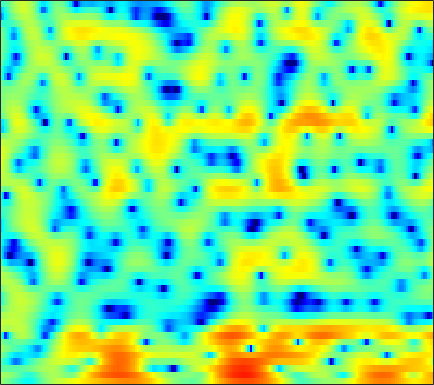

The file beside this chart, header and first rows:
0.99437, 0.577, -0.0060389, -0.6053, -1.0737, -1.7153, -2.437, -2.9639, -3.6707, -4.4521, -5.1008, -5.5497, -5.865, -5.8187, -5.5181, -4.8172, -3.8773, -3.1122, -2.1346, -1.1935, -0.319, 0.26936, 0.95596, 1.5599
1.776, 1.599, 1.305, 0.9426, 0.643, 0.1725, -0.3706, -0.8315, -1.525, -2.296, -3.066, -3.601, -4.11, -4.263, -4.072, -3.45, -2.543, -1.817, -0.8696, -0.02203, 0.6665, 1.091, 1.51, 1.775
-1.98, -1.813, -1.694, -1.702, -1.762, -1.863, -1.933, -1.974, -2.002, -1.95, -1.79, -1.619, -1.32, -0.9632, -0.6446, -0.2066, 0.2497, 0.6083, 1.054, 1.457, 1.8, 1.99, 2.17, 2.223
-2.584, -3.268, -4.449, -6.038, -7.55, -9.94, -12.21, -12.96, -11.85, -9.733, -7.765, -6.499, -5.12, -3.979, -3.21, -2.313, -1.475, -0.8785, -0.1193, 0.6235, 1.317, 1.81, 2.406, 2.915
0.03138, -0.7818, -2.018, -3.441, -4.553, -5.998, -7.129, -7.612, -7.725, -7.432, -7.109, -6.918, -6.924, -7.188, -7.549, -8.072, -8.299, -8.034, -6.85, -5.044, -3.121, -1.744, -0.08838, 1.363
1.457, 0.9023, 0.1787, -0.5212, -1.008, -1.614, -2.179, -2.575, -3.091, -3.622, -4.248, -4.783, -5.667, -6.831, -7.928, -9.607, -11.31, -11.8, -10.73, -8.392, -5.94, -4.255, -2.253, -0.536
0.06068, -0.7247, -1.509, -1.888, -1.91, -1.733, -1.476, -1.293, -1.19, -1.24, -1.439, -1.688, -2.16, -2.734, -3.225, -3.863, -4.45, -4.785, -5.061, -4.985, -4.549, -3.975, -2.913, -1.626
-2.803, -6.919, -16.45, -10.08, -5.492, -1.983, 0.06281, 1.08, 1.933, 2.331, 2.358, 2.157, 1.619, 0.8068, -0.008654, -1.371, -3.155, -4.814, -7.686, -11.54, -15.7, -14.82, -10.23, -6.386
2.795, 2.359, 1.982, 1.932, 2.065, 2.379, 2.709, 2.9, 3.009, 2.939, 2.655, 2.287, 1.574, 0.6113, -0.3112, -1.78, -3.528, -5.039, -7.232, -9.444, -11.29, -12.15, -12.58, -12.16
3.225, 3.202, 3.187, 3.192, 3.195, 3.2, 3.168, 3.108, 2.942, 2.67, 2.261, 1.866, 1.196, 0.3562, -0.3851, -1.51, -2.806, -3.878, -5.468, -7.228, -9.22, -10.93, -13.62, -16.42
1.657, 1.885, 2.173, 2.434, 2.603, 2.772, 2.87, 2.888, 2.816, 2.638, 2.343, 2.046, 1.543, 0.9244, 0.3851, -0.4354, -1.349, -2.079, -3.107, -4.144, -5.161, -5.852, -6.603, -7.083
-1.105, -0.4135, 0.46, 1.227, 1.718, 2.249, 2.628, 2.823, 2.965, 2.971, 2.841, 2.662, 2.315, 1.854, 1.435, 0.7869, 0.04201, -0.5679, -1.453, -2.397, -3.375, -4.111, -5.068, -5.905
-4.71, -2.996, -1.15, 0.2897, 1.148, 2.038, 2.685, 3.021, 3.301, 3.409, 3.368, 3.244, 2.974, 2.589, 2.231, 1.667, 0.9913, 0.4101, -0.4858, -1.55, -2.82, -3.956, -5.804, -8.184
-4.386, -2.714, -0.8951, 0.5093, 1.324, 2.144, 2.698, 2.955, 3.114, 3.089, 2.92, 2.714, 2.366, 1.958, 1.627, 1.171, 0.6881, 0.3006, -0.274, -0.9649, -1.826, -2.614, -3.902, -5.464
-0.657, 0.1396, 1.048, 1.746, 2.133, 2.45, 2.543, 2.472, 2.197, 1.721, 1.06, 0.4744, -0.3655, -1.183, -1.673, -2.058, -2.081, -1.916, -1.589, -1.266, -1.042, -0.9566, -0.9727, -1.098
1.911, 2.163, 2.386, 2.465, 2.425, 2.222, 1.828, 1.395, 0.6047, -0.4559, -1.866, -3.213, -5.577, -8.838, -12, -14.5, -10.85, -7.87, -4.9, -2.77, -1.227, -0.3656, 0.4989, 1.085
2.277, 2.1, 1.781, 1.376, 1.008, 0.4378, -0.2474, -0.8439, -1.785, -2.9, -4.214, -5.343, -7.021, -8.763, -9.804, -10.12, -8.709, -7.051, -4.73, -2.668, -0.9471, 0.1192, 1.257, 2.094
0.8626, 0.196, -0.7182, -1.606, -2.251, -3.053, -3.772, -4.33, -5.138, -6.05, -7.087, -7.878, -8.809, -9.257, -9.095, -8.18, -6.641, -5.289, -3.418, -1.609, 0.005479, 1.056, 2.219, 3.108
-2.551, -4.14, -6.388, -8.442, -9.515, -10.06, -9.916, -9.695, -9.601, -10, -11.06, -12.49, -15.91, -24, -25.48, -14.62, -9.164, -6.313, -3.368, -1.071, 0.7494, 1.864, 3.069, 3.967
-6.345, -8.997, -13.67, -20.94, -29.46, -21.8, -16.99, -14.89, -13, -11.8, -11.1, -10.85, -10.67, -10.23, -9.402, -7.603, -5.379, -3.724, -1.69, 0.04702, 1.498, 2.392, 3.354, 4.069
-6.648, -8.611, -11.44, -14.28, -16.15, -17.97, -18.14, -16.91, -14.39, -11.83, -9.623, -8.216, -6.575, -5.123, -4.101, -2.791, -1.511, -0.6004, 0.5216, 1.496, 2.309, 2.817, 3.347, 3.725
-5.429, -6.73, -8.72, -11.16, -13.46, -17.42, -19.86, -17.12, -12.46, -8.928, -6.252, -4.635, -2.869, -1.439, -0.5416, 0.4713, 1.285, 1.782, 2.285, 2.633, 2.832, 2.901, 2.905, 2.837
-4.779, -4.934, -5.154, -5.418, -5.556, -5.551, -5.176, -4.584, -3.487, -2.192, -0.8834, 0.02246, 1.087, 1.956, 2.474, 2.973, 3.243, 3.291, 3.148, 2.772, 2.169, 1.577, 0.6655, -0.2561
-7.416, -5.913, -4.365, -3.16, -2.406, -1.511, -0.6695, -0.05134, 0.7601, 1.542, 2.263, 2.746, 3.28, 3.661, 3.82, 3.845, 3.634, 3.296, 2.582, 1.498, -0.03356, -1.555, -4.262, -8.099
-7.678, -5.944, -4.08, -2.563, -1.607, -0.5089, 0.4426, 1.07, 1.823, 2.466, 2.991, 3.304, 3.592, 3.717, 3.691, 3.483, 3.05, 2.563, 1.668, 0.4516, -1.123, -2.57, -4.873, -7.501
-4.642, -3.93, -2.936, -1.955, -1.238, -0.328, 0.5163, 1.094, 1.787, 2.371, 2.833, 3.089, 3.3, 3.35, 3.281, 3.032, 2.598, 2.147, 1.375, 0.4185, -0.7131, -1.657, -3.004, -4.375
-3.446, -3.264, -2.85, -2.249, -1.692, -0.8375, 0.04976, 0.6993, 1.481, 2.139, 2.646, 2.919, 3.138, 3.193, 3.126, 2.896, 2.513, 2.13, 1.501, 0.7429, -0.1389, -0.8694, -1.922, -3.055
-4.427, -5.138, -5.647, -5.165, -4.195, -2.557, -0.9292, 0.146, 1.33, 2.23, 2.858, 3.168, 3.382, 3.397, 3.289, 3.02, 2.629, 2.27, 1.713, 1.07, 0.342, -0.2729, -1.193, -2.234
-5.5, -8.854, -19.18, -15.24, -8.363, -3.652, -0.7834, 0.7301, 2.165, 3.105, 3.654, 3.849, 3.853, 3.606, 3.288, 2.738, 2.127, 1.676, 1.14, 0.678, 0.2479, -0.1203, -0.761, -1.667
-0.03721, -0.6477, -1.167, -0.9352, -0.2991, 0.8401, 1.96, 2.66, 3.357, 3.752, 3.839, 3.691, 3.197, 2.335, 1.443, -0.07941, -1.848, -3.028, -3.758, -3.256, -2.31, -1.705, -1.29, -1.429
2.496, 2.487, 2.437, 2.383, 2.38, 2.392, 2.426, 2.425, 2.394, 2.265, 1.979, 1.616, 0.8679, -0.2982, -1.556, -3.992, -7.9, -12.85, -17.76, -9.752, -5.472, -3.546, -1.954, -1.128
3.071, 2.948, 2.592, 2.04, 1.529, 0.7785, 0.02063, -0.4686, -0.9656, -1.238, -1.359, -1.431, -1.613, -1.972, -2.389, -3.073, -3.761, -4.11, -4.081, -3.403, -2.346, -1.512, -0.5256, 0.2321
3.585, 3.11, 2.164, 0.8435, -0.4402, -2.583, -5.249, -7.332, -9.027, -8.296, -6.633, -5.535, -4.483, -3.797, -3.442, -3.095, -2.749, -2.417, -1.856, -1.181, -0.4077, 0.1877, 0.9373, 1.588
4.207, 3.547, 2.361, 0.7562, -0.8027, -3.498, -7.145, -10.56, -13.88, -11.65, -8.898, -7.572, -6.55, -6.06, -5.83, -5.483, -4.898, -4.241, -3.135, -1.932, -0.741, 0.08563, 1.062, 1.867
4.642, 4.088, 3.17, 2.04, 1.055, -0.3812, -1.875, -2.91, -4.061, -4.869, -5.518, -6.09, -7.174, -8.885, -10.7, -13.31, -13.16, -10.72, -7.273, -4.506, -2.404, -1.148, 0.189, 1.207
4.375, 4.004, 3.437, 2.783, 2.251, 1.472, 0.6482, -0.0004816, -0.8842, -1.85, -2.95, -3.917, -5.507, -7.601, -9.543, -12.07, -12.19, -10.26, -7.292, -4.83, -2.933, -1.797, -0.5888, 0.3284
3.059, 2.853, 2.611, 2.391, 2.226, 1.967, 1.645, 1.342, 0.8487, 0.2355, -0.5, -1.121, -2.029, -2.936, -3.548, -4.141, -4.32, -4.184, -3.708, -3.021, -2.262, -1.712, -1.046, -0.4904
0.2324, 0.1769, 0.434, 0.954, 1.375, 1.89, 2.232, 2.363, 2.343, 2.136, 1.749, 1.355, 0.7342, 0.0626, -0.4514, -1.114, -1.682, -2.014, -2.318, -2.451, -2.376, -2.193, -1.835, -1.432
-7.818, -8.054, -4.944, -1.696, 0.1635, 1.954, 3.122, 3.67, 4.038, 4.047, 3.756, 3.369, 2.666, 1.766, 1.003, -0.1099, -1.337, -2.305, -3.607, -4.752, -5.365, -5.219, -4.331, -3.155
-7.169, -6.907, -4.09, -0.9465, 0.9608, 2.824, 4.037, 4.588, 4.92, 4.794, 4.282, 3.673, 2.577, 1.174, -0.01654, -1.725, -3.588, -5.205, -7.952, -12.51, -25, -19.49, -9.983, -5.653
-1.641, -0.7491, 0.4895, 1.708, 2.539, 3.432, 4.029, 4.232, 4.162, 3.682, 2.752, 1.741, -0.07282, -2.433, -4.56, -7.559, -9.759, -10.25, -9.964, -9.573, -8.909, -7.907, -5.95, -3.901
-0.5049, 0.3468, 1.311, 2.104, 2.576, 3.016, 3.212, 3.179, 2.845, 2.175, 1.091, -0.04802, -2.082, -4.89, -7.737, -13.12, -18.06, -15.03, -10.66, -7.888, -5.911, -4.675, -3.195, -1.88
-0.2585, 0.3036, 0.9395, 1.445, 1.729, 1.973, 2.026, 1.94, 1.643, 1.101, 0.3197, -0.4247, -1.632, -2.996, -4.049, -5.279, -5.992, -6.04, -5.573, -4.731, -3.751, -2.983, -1.979, -1.017
-0.288, 0.02087, 0.3814, 0.6653, 0.8309, 0.9883, 1.065, 1.05, 0.9324, 0.666, 0.2559, -0.1404, -0.7683, -1.471, -2.002, -2.654, -3.151, -3.381, -3.467, -3.258, -2.786, -2.302, -1.543, -0.7249
-0.3125, -0.313, -0.3196, -0.2713, -0.174, 0.02252, 0.2816, 0.47, 0.6553, 0.7465, 0.6812, 0.518, 0.1598, -0.3867, -0.8987, -1.699, -2.591, -3.269, -3.996, -4.277, -3.883, -3.2, -2.007, -0.7654
-0.8713, -1.598, -2.531, -3.054, -2.993, -2.344, -1.381, -0.6272, 0.2456, 0.9106, 1.325, 1.455, 1.36, 0.9418, 0.371, -0.7973, -2.605, -4.548, -8.44, -13.65, -10.87, -6.795, -3.021, -0.5118
-2.991, -5.292, -9.931, -17.41, -15.75, -9.22, -5.456, -3.553, -1.662, -0.3122, 0.6664, 1.183, 1.563, 1.599, 1.369, 0.6797, -0.4734, -1.651, -3.443, -4.687, -4.043, -2.603, -0.543, 1.127
-3.181, -4.903, -7.395, -9.32, -9.668, -8.797, -7.369, -6.213, -4.65, -3.12, -1.715, -0.7967, 0.2093, 0.9113, 1.252, 1.464, 1.457, 1.353, 1.214, 1.18, 1.327, 1.555, 1.922, 2.252
-1.664, -2.815, -4.477, -6.222, -7.543, -9.33, -10.91, -11.22, -9.722, -7.008, -4.377, -2.724, -0.9196, 0.4601, 1.254, 2.046, 2.582, 2.849, 3.073, 3.192, 3.22, 3.182, 3.022, 2.717
-0.5646, -1.597, -3.189, -5.152, -6.957, -10.11, -14.84, -18.44, -14.15, -8.861, -5.25, -3.211, -1.085, 0.5258, 1.458, 2.409, 3.076, 3.43, 3.71, 3.804, 3.739, 3.582, 3.226, 2.661
-0.3381, -1.179, -2.425, -3.736, -4.739, -5.921, -6.688, -6.761, -6.129, -4.81, -3.224, -2.03, -0.5708, 0.6496, 1.401, 2.17, 2.688, 2.922, 3.057, 3.01, 2.816, 2.596, 2.226, 1.762
-0.3248, -1.131, -2.347, -3.608, -4.494, -5.388, -5.656, -5.402, -4.54, -3.318, -1.955, -0.9594, 0.2079, 1.162, 1.709, 2.201, 2.413, 2.381, 2.13, 1.683, 1.109, 0.6784, 0.2083, -0.01147
-0.03986, -0.9883, -2.635, -4.882, -7.054, -10.62, -12.36, -10.16, -6.338, -3.335, -1.112, 0.1811, 1.486, 2.376, 2.785, 2.998, 2.836, 2.465, 1.594, 0.2667, -1.546, -3.177, -5.127, -5.277
-0.8053, -1.548, -2.804, -4.487, -6.085, -8.455, -9.221, -7.665, -4.62, -1.982, 0.03268, 1.15, 2.229, 2.862, 3.077, 3.023, 2.59, 2.017, 0.8594, -0.8648, -3.369, -6.04, -10.93, -11.35
-3.941, -4.012, -3.864, -3.626, -3.426, -3.054, -2.456, -1.83, -0.8001, 0.2531, 1.184, 1.726, 2.199, 2.364, 2.287, 1.934, 1.317, 0.6984, -0.2456, -1.272, -2.245, -2.817, -3.186, -2.901
-12.29, -9.449, -6.18, -3.856, -2.54, -1.141, -0.01804, 0.705, 1.524, 2.178, 2.608, 2.784, 2.774, 2.473, 2.038, 1.185, 0.04561, -0.9432, -2.275, -3.284, -3.663, -3.495, -2.826, -1.926
-9.04, -7.344, -4.718, -2.536, -1.169, 0.3296, 1.527, 2.254, 2.997, 3.489, 3.721, 3.706, 3.416, 2.773, 2.022, 0.5907, -1.462, -3.564, -7.557, -13.32, -13.23, -9.199, -5.388, -2.938
-3.467, -3.255, -2.537, -1.481, -0.6101, 0.5488, 1.597, 2.268, 2.968, 3.412, 3.599, 3.544, 3.211, 2.552, 1.834, 0.5443, -1.157, -2.729, -5.113, -7.13, -7.308, -6.202, -4.297, -2.667
